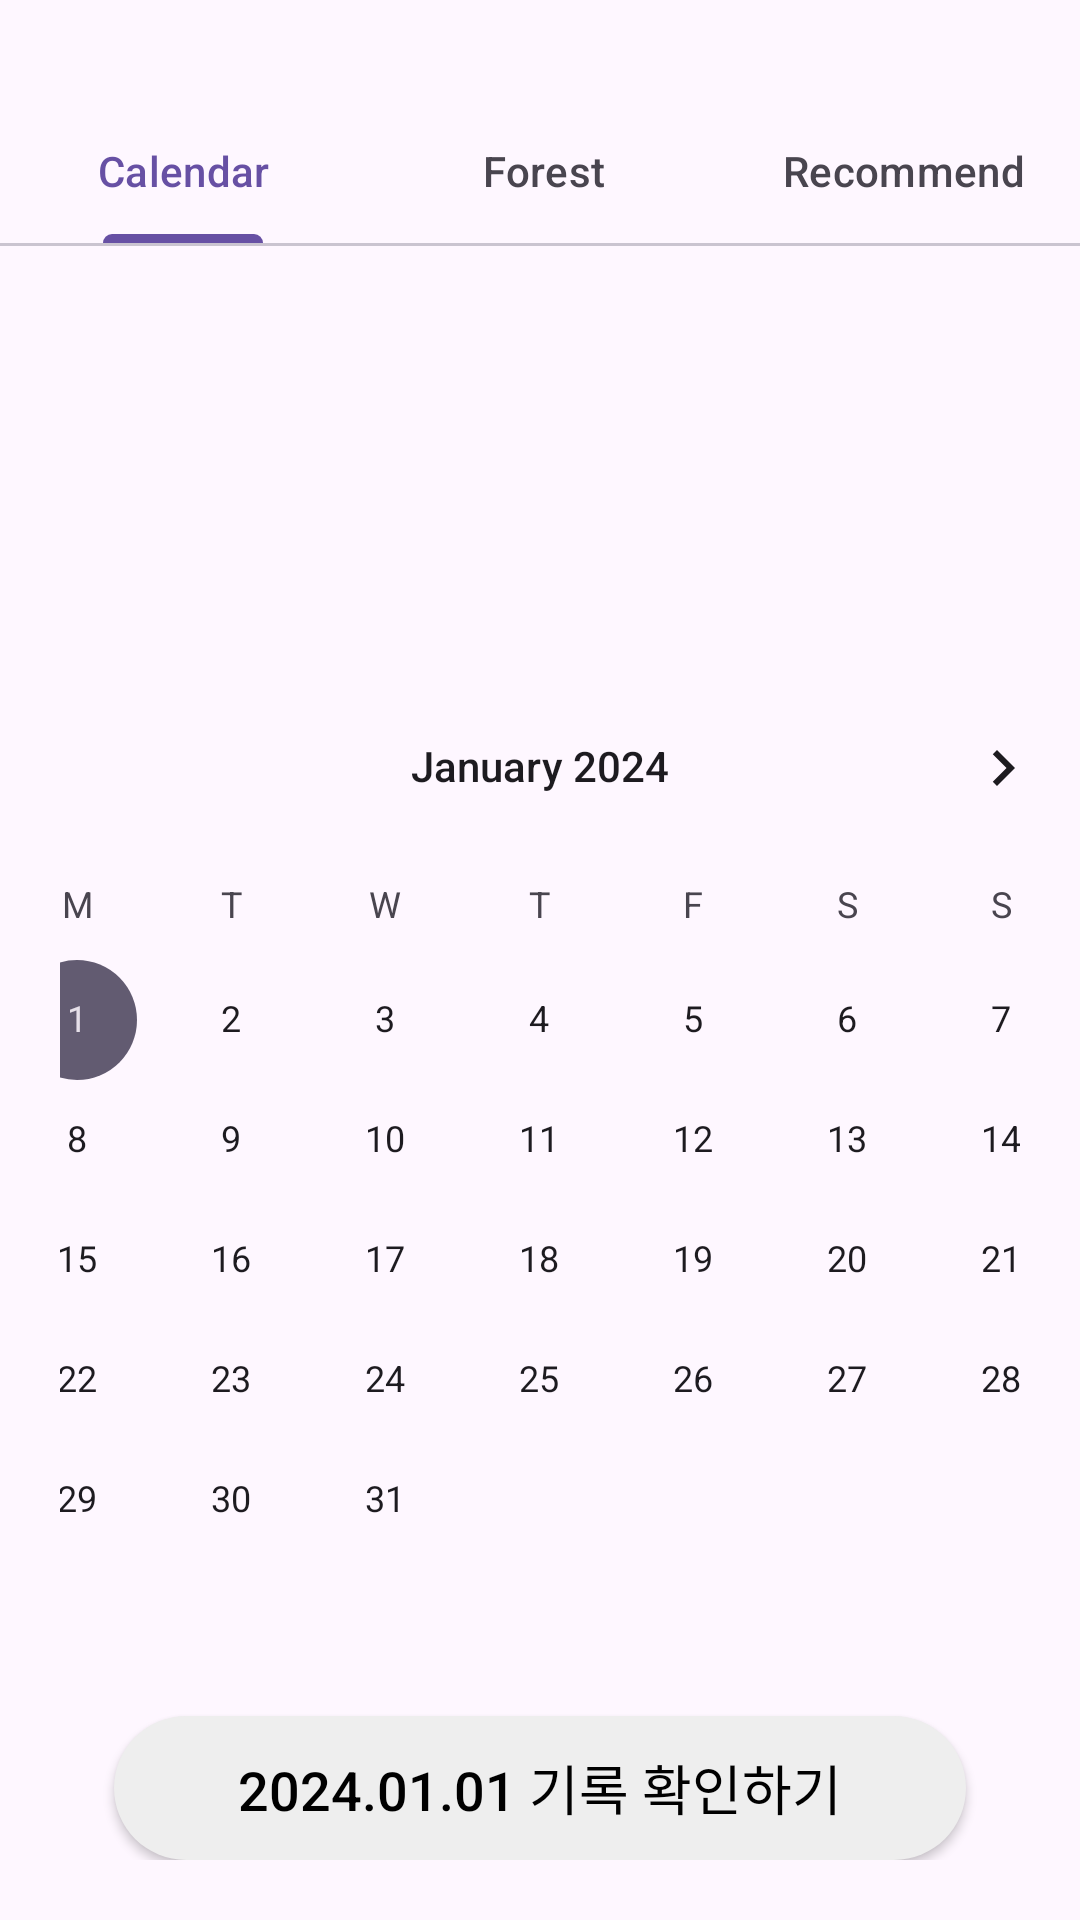

Layout XML and referenced resources for this Android screen:
<!-- AndroidManifest.xml: application theme Theme.IPSBingbongUI -->
<!-- res/layout/activity_main.xml -->
<?xml version="1.0" encoding="utf-8"?>
<androidx.constraintlayout.widget.ConstraintLayout
    xmlns:android="http://schemas.android.com/apk/res/android"
    xmlns:app="http://schemas.android.com/apk/res-auto"
    xmlns:tools="http://schemas.android.com/tools"
    android:id="@+id/home"
    android:layout_width="match_parent"
    android:layout_height="wrap_content"
    tools:context=".MainActivity">

    
    <com.google.android.material.tabs.TabLayout
        android:id="@+id/tabLayout"
        android:layout_width="match_parent"
        android:layout_height="wrap_content"
        android:layout_marginTop="32dp"
        android:padding="1dp"
        app:layout_constraintEnd_toEndOf="parent"
        app:layout_constraintStart_toStartOf="parent"
        app:layout_constraintTop_toTopOf="parent"
        app:tabGravity="fill"
        app:tabMode="fixed">

        
        <com.google.android.material.tabs.TabItem
            android:id="@+id/tabCalendar"
            android:layout_width="100dp"
            android:layout_height="wrap_content"
            android:background="@drawable/rounded_background"
            android:text="Calendar"
            android:textColor="@color/white"
            android:textSize="15sp" />

        
        <com.google.android.material.tabs.TabItem
            android:id="@+id/tabForest"
            android:layout_width="100dp"
            android:layout_height="wrap_content"
            android:background="@drawable/rounded_background_color"
            android:text="Forest"
            android:textColor="@color/black"
            android:textSize="15sp" />

        
        <com.google.android.material.tabs.TabItem
            android:id="@+id/tabRecommend"
            android:layout_width="wrap_content"
            android:layout_height="wrap_content"
            android:background="@drawable/rounded_background_color"
            android:text="Recommend"
            android:textColor="@color/black"
            android:textSize="15sp" />

    </com.google.android.material.tabs.TabLayout>

    <LinearLayout
        android:layout_width="match_parent"
        android:layout_height="wrap_content"
        android:orientation="vertical"
        android:padding="20dp"
        app:layout_constraintBottom_toBottomOf="parent"
        app:layout_constraintTop_toBottomOf="@+id/tabLayout"
        app:layout_constraintVertical_bias="1.0"
        tools:context=".MainActivity"
        tools:layout_editor_absoluteX="0dp">

        <CalendarView
            android:id="@+id/calendarView"
            android:layout_width="400dp"
            android:layout_height="300dp"
            android:layout_gravity="center"
            android:layout_marginStart="8dp"
            android:layout_marginEnd="8dp"
            android:firstDayOfWeek="2"
            android:maxDate="12/31/2025"
            android:minDate="01/01/2024" />

        
        <Button
            android:id="@+id/dateButton"
            android:layout_width="284dp"
            android:layout_height="wrap_content"
            android:layout_gravity="center_horizontal"
            android:layout_marginTop="50dp"
            android:background="@drawable/rounded_background_gray"
            android:text="2024.01.01 기록 확인하기"
            android:textAlignment="center"
            android:textColor="@color/black"
            android:textSize="18dp" />

    </LinearLayout>

</androidx.constraintlayout.widget.ConstraintLayout>
<!-- resources referenced by this layout -->
<resources>
  <color name="black">#FF000000</color>
  <color name="white">#FFFFFFFF</color>
  <!-- drawable rounded_background (drawable) -->
  <?xml version="1.0" encoding="utf-8"?>
  <shape xmlns:android="http://schemas.android.com/apk/res/android" android:shape="rectangle">
      <corners android:radius="20pt" /> 
      <solid android:color="#C2579C72" />
  </shape>
  <!-- drawable rounded_background_color (drawable) -->
  <?xml version="1.0" encoding="utf-8"?>
  <shape xmlns:android="http://schemas.android.com/apk/res/android" android:shape="rectangle">
      <corners android:radius="20pt" /> 
      <solid android:color="#25579C72" />
  </shape>
  <!-- drawable rounded_background_gray (drawable) -->
  <?xml version="1.0" encoding="utf-8"?>
  <shape xmlns:android="http://schemas.android.com/apk/res/android" android:shape="rectangle">
      <corners android:radius="20pt" /> 
      <solid android:color="#EEEEEE" />
  </shape>
  <style name="Theme.IPSBingbongUI" parent="Base.Theme.IPSBingbongUI" />
  <style name="Base.Theme.IPSBingbongUI" parent="Theme.Material3.DayNight.NoActionBar">
          
          
      </style>
</resources>
